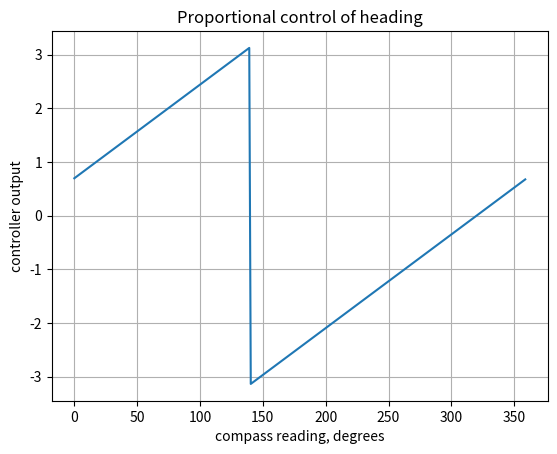

The script that saved this image:
import numpy as np
import matplotlib.pyplot as plt

p = 1  # proportional scale factor

def compass_p(goal, curr):
    """Proportional control to get to desired heading"""
    dx = curr - goal
    # caculate distance with branch cut
    dx = dx + np.pi
    dx %= 2 * np.pi
    dx -= np.pi
    return p * dx

heading_goal = np.radians(320)

numtest = 300
test_values = np.arange(numtest) / numtest * 2 * np.pi
control_out = compass_p(heading_goal, test_values)

fig, ax = plt.subplots()
ax.plot(np.degrees(test_values), control_out)
ax.set_title('Proportional control of heading')
ax.set_xlabel('compass reading, degrees')
ax.set_ylabel('controller output')
ax.grid()
plt.show(block=False)
